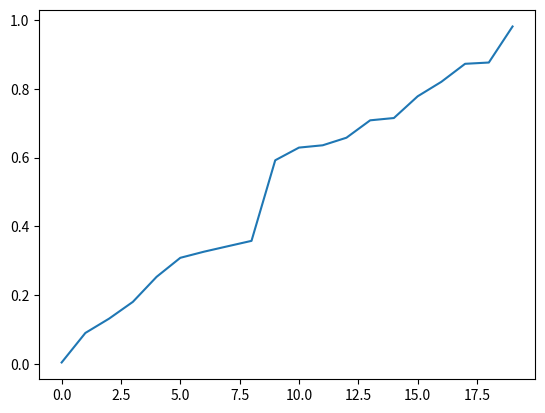

Source code (Python):
import json
import random
import matplotlib.pyplot as plt

x = [random.random() for a in range(10)]
y = [random.random() for b in range(10)]

obj = {
    'x': x,
    'y': y
}

json_obj = json.dumps(obj, indent=4)

with open('sample.json', 'w') as outfile:
    outfile.write(json_obj)

with open('sample.json', 'r') as outfile:
    loaded_json = json.load(outfile)

new_data = loaded_json['x'] + loaded_json['y']

for i in range(0, len(new_data) - 1):
    for j in range(len(new_data) - 1):
        if new_data[j] > new_data[j + 1]:
            num = new_data[j]
            new_data[j] = new_data[j + 1]
            new_data[j + 1] = num

plt.plot(new_data)
plt.show()
